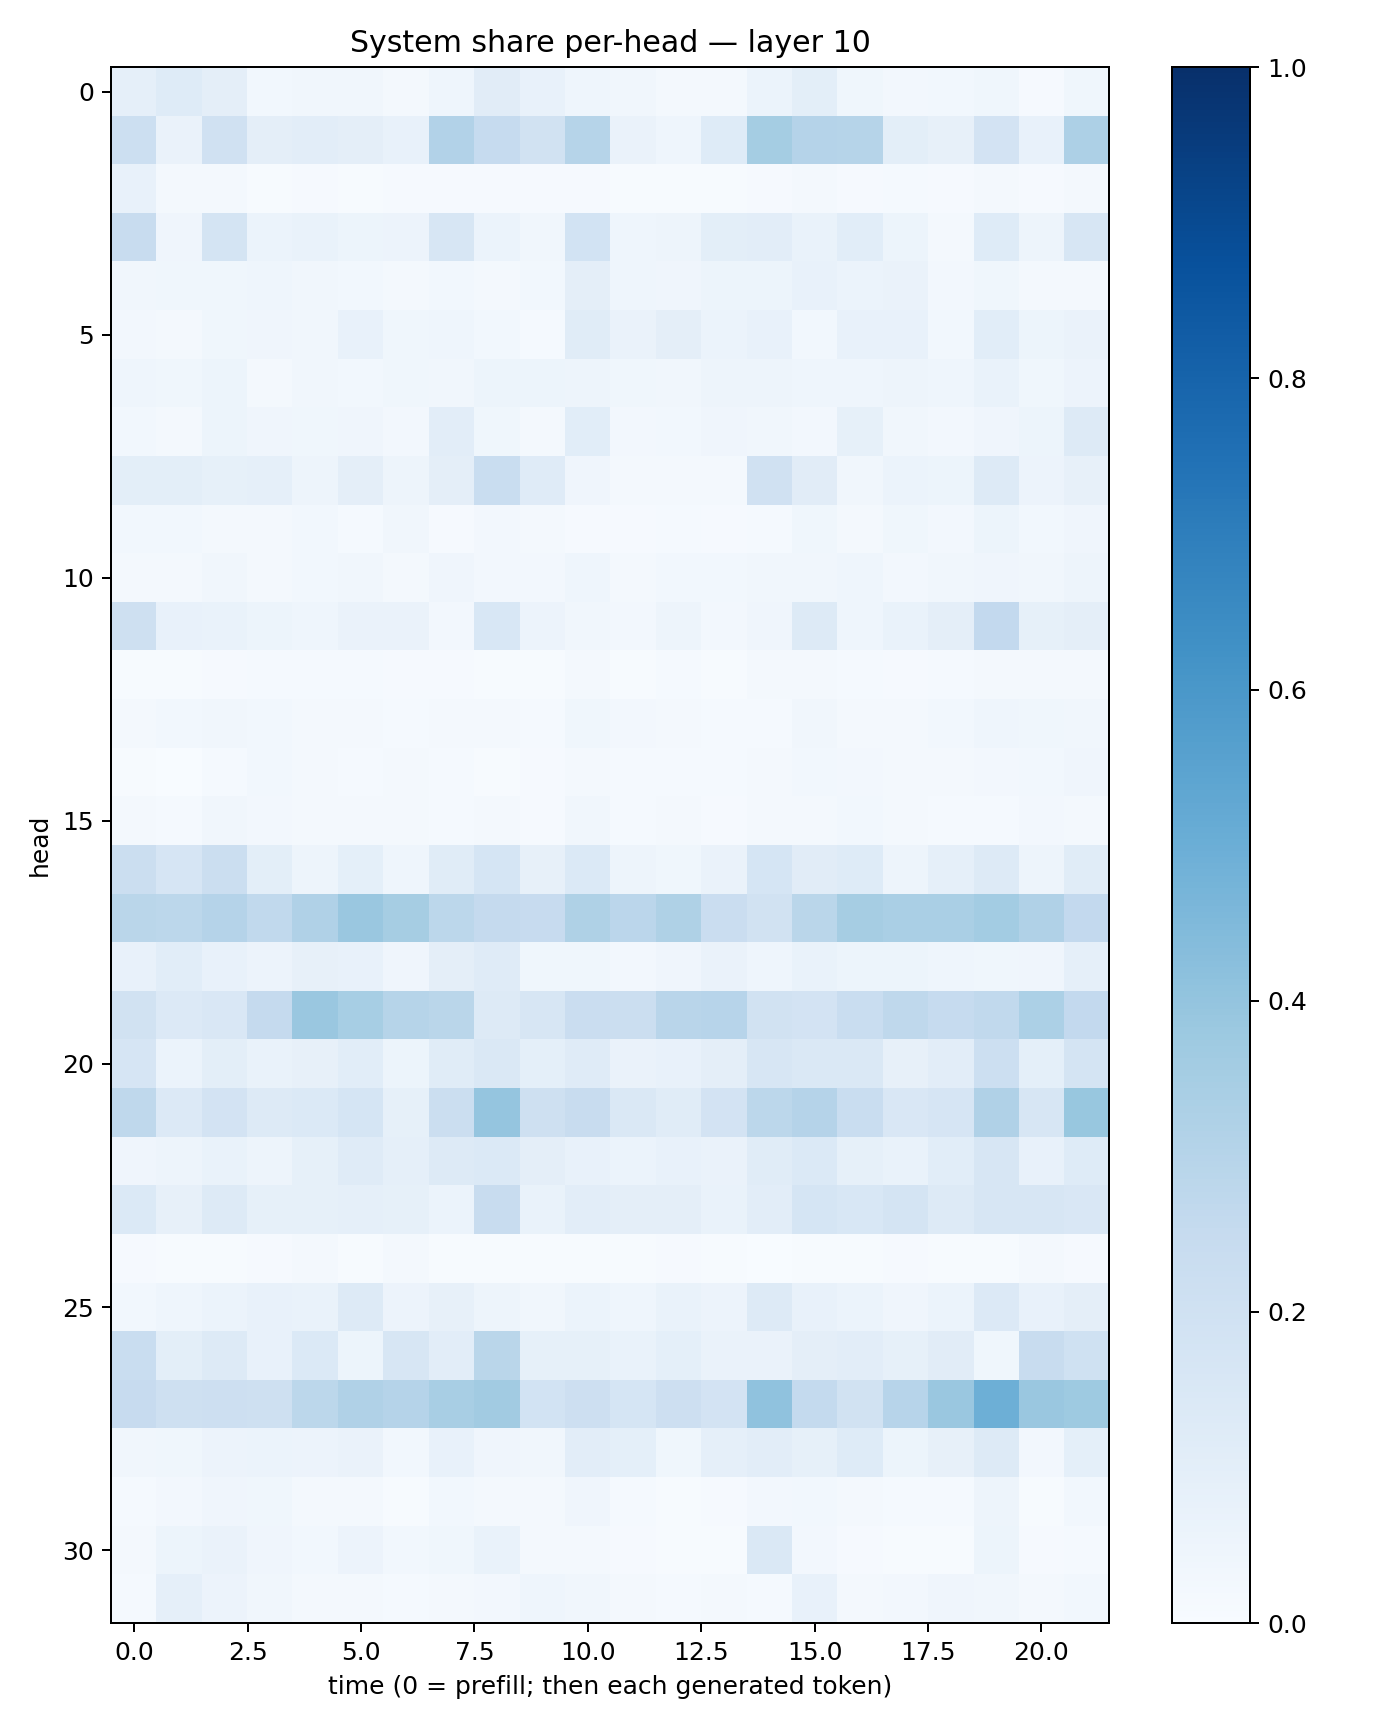

The table this chart was drawn from, first rows:
0.08694485, 0.12169634, 0.09399595, 0.0303093, 0.035088234, 0.033863638, 0.021285888, 0.04668518, 0.11012268, 0.07425517, 0.044370856, 0.034592383, 0.015634745, 0.022671014, 0.05925776, 0.099958286, 0.0384962, 0.024748662, 0.028623143, 0.036164217, 0.01067298, 0.03658756
0.2172, 0.06472, 0.1959, 0.09463, 0.103, 0.09579, 0.07057, 0.3106, 0.2489, 0.1879, 0.2978, 0.06582, 0.04539, 0.123, 0.3544, 0.3046, 0.2987, 0.09863, 0.07837, 0.1817, 0.07753, 0.3273
0.07754, 0.01594, 0.02171, 0.005686, 0.0113, 0.004708, 0.01145, 0.009778, 0.01014, 0.01058, 0.01021, 0.006513, 0.004873, 0.007329, 0.008354, 0.02287, 0.008319, 0.01199, 0.008424, 0.01693, 0.01017, 0.01889
0.2377, 0.0404, 0.1779, 0.05863, 0.06649, 0.05385, 0.05523, 0.1574, 0.0615, 0.03245, 0.187, 0.04535, 0.04948, 0.1009, 0.1039, 0.06846, 0.1092, 0.0511, 0.02011, 0.124, 0.05066, 0.1581
0.03128, 0.03651, 0.03784, 0.04603, 0.0325, 0.02734, 0.02013, 0.02898, 0.01566, 0.03008, 0.09405, 0.04633, 0.04087, 0.05425, 0.0509, 0.07109, 0.05943, 0.06622, 0.02542, 0.03817, 0.02006, 0.02193
0.02541, 0.01667, 0.03562, 0.03957, 0.03287, 0.07573, 0.03619, 0.04328, 0.02758, 0.01529, 0.1149, 0.06292, 0.09752, 0.06233, 0.07607, 0.0296, 0.071, 0.07054, 0.03072, 0.109, 0.05125, 0.06298
0.04585, 0.03748, 0.05123, 0.02055, 0.03491, 0.02911, 0.03697, 0.03484, 0.05395, 0.05185, 0.05077, 0.03785, 0.03184, 0.04833, 0.04715, 0.04433, 0.04347, 0.04808, 0.04591, 0.06708, 0.03766, 0.05826
0.02784, 0.01703, 0.05122, 0.04235, 0.03677, 0.04195, 0.02716, 0.1054, 0.037, 0.01597, 0.1084, 0.02605, 0.03048, 0.04068, 0.03147, 0.02641, 0.08291, 0.03407, 0.02524, 0.04294, 0.05169, 0.1312
0.09841, 0.09885, 0.08431, 0.08732, 0.04771, 0.09628, 0.04692, 0.09682, 0.2311, 0.12, 0.03912, 0.02131, 0.02301, 0.02339, 0.1957, 0.1121, 0.03339, 0.06022, 0.05434, 0.1321, 0.05606, 0.08004
0.02956, 0.02829, 0.02105, 0.01751, 0.02755, 0.01372, 0.03149, 0.01127, 0.02668, 0.01582, 0.01004, 0.01035, 0.01375, 0.009436, 0.01379, 0.03552, 0.01826, 0.03762, 0.02394, 0.05368, 0.03069, 0.04031
0.01859, 0.02183, 0.03339, 0.02131, 0.02779, 0.03334, 0.02266, 0.04065, 0.02363, 0.02622, 0.04302, 0.02289, 0.03083, 0.0303, 0.03227, 0.03338, 0.04312, 0.02654, 0.03363, 0.0412, 0.03469, 0.04757
0.2056, 0.07575, 0.0666, 0.0512, 0.04365, 0.06312, 0.06474, 0.02543, 0.1536, 0.05734, 0.03263, 0.02456, 0.04838, 0.02429, 0.04287, 0.1291, 0.04666, 0.06833, 0.09453, 0.2581, 0.08474, 0.09625
0.006844, 0.006136, 0.01023, 0.01404, 0.01338, 0.01307, 0.01126, 0.009639, 0.006004, 0.005945, 0.01881, 0.005958, 0.0138, 0.006631, 0.01608, 0.01574, 0.01458, 0.009354, 0.01358, 0.02278, 0.02296, 0.01604
0.02246, 0.02838, 0.03409, 0.03124, 0.01786, 0.01926, 0.01244, 0.01567, 0.01684, 0.01365, 0.03549, 0.02497, 0.02148, 0.01446, 0.01412, 0.03363, 0.02139, 0.0157, 0.02926, 0.04455, 0.03874, 0.03159
0.005746, 0.003264, 0.01317, 0.03033, 0.01839, 0.01462, 0.01617, 0.01181, 0.006723, 0.008222, 0.01785, 0.01432, 0.01545, 0.01206, 0.01926, 0.02864, 0.02475, 0.02246, 0.02327, 0.0269, 0.03068, 0.04067
0.01576, 0.01441, 0.03476, 0.02554, 0.02136, 0.02026, 0.01616, 0.01372, 0.01658, 0.009523, 0.03307, 0.01346, 0.01938, 0.0114, 0.01883, 0.02156, 0.02756, 0.02082, 0.01532, 0.01243, 0.02691, 0.02053
0.2228, 0.1665, 0.2217, 0.09779, 0.05018, 0.09275, 0.04555, 0.114, 0.1694, 0.07872, 0.1376, 0.04955, 0.0367, 0.06313, 0.1703, 0.1111, 0.1244, 0.04901, 0.08942, 0.1288, 0.04917, 0.1133
0.2855, 0.2775, 0.3027, 0.2623, 0.3172, 0.3859, 0.3486, 0.2797, 0.2532, 0.2456, 0.321, 0.2819, 0.3215, 0.2267, 0.1907, 0.2864, 0.3479, 0.338, 0.3394, 0.3564, 0.3177, 0.2601
0.07676, 0.1088, 0.07596, 0.05474, 0.08175, 0.07287, 0.04093, 0.0975, 0.1209, 0.03815, 0.03709, 0.02644, 0.04143, 0.06425, 0.0453, 0.06661, 0.05091, 0.05282, 0.04376, 0.03552, 0.04235, 0.08829
0.191, 0.1361, 0.1512, 0.25, 0.385, 0.3449, 0.2988, 0.2879, 0.1292, 0.1592, 0.2291, 0.2237, 0.2929, 0.2933, 0.1903, 0.1803, 0.2327, 0.2721, 0.247, 0.2636, 0.3298, 0.261
0.1655, 0.06023, 0.0981, 0.06868, 0.07996, 0.1085, 0.05111, 0.1153, 0.1416, 0.09199, 0.1177, 0.06405, 0.0761, 0.09439, 0.1636, 0.1464, 0.1408, 0.07984, 0.104, 0.217, 0.09061, 0.1774
0.2714, 0.1332, 0.1799, 0.1271, 0.1377, 0.1693, 0.08365, 0.2236, 0.3959, 0.2034, 0.2363, 0.1418, 0.1138, 0.1815, 0.2796, 0.3039, 0.2311, 0.1486, 0.1679, 0.3175, 0.1593, 0.3884
0.04215, 0.05052, 0.06661, 0.04936, 0.08431, 0.1204, 0.08719, 0.1295, 0.1386, 0.09424, 0.07738, 0.06096, 0.07434, 0.06408, 0.1144, 0.1384, 0.08333, 0.06706, 0.1067, 0.1608, 0.07288, 0.1213
0.1379, 0.08098, 0.1312, 0.08345, 0.08298, 0.08632, 0.08492, 0.06245, 0.2417, 0.06719, 0.1027, 0.09451, 0.09504, 0.06969, 0.1041, 0.1702, 0.1535, 0.1741, 0.1274, 0.1566, 0.1617, 0.1503
0.008946, 0.004849, 0.006456, 0.008258, 0.01837, 0.006828, 0.01828, 0.003923, 0.004828, 0.004742, 0.005536, 0.006896, 0.01086, 0.006445, 0.003552, 0.007581, 0.006589, 0.008333, 0.00752, 0.006153, 0.01628, 0.007866
0.02879, 0.04572, 0.06059, 0.07141, 0.06673, 0.1314, 0.05507, 0.07873, 0.05027, 0.03481, 0.06152, 0.04529, 0.06951, 0.05773, 0.1317, 0.07451, 0.06158, 0.03969, 0.06075, 0.1336, 0.07071, 0.09715
0.2329, 0.09819, 0.1289, 0.07165, 0.1406, 0.0528, 0.158, 0.1037, 0.2887, 0.08285, 0.08283, 0.06767, 0.09326, 0.06424, 0.06397, 0.09391, 0.1035, 0.08422, 0.1094, 0.0366, 0.237, 0.2002
0.243, 0.2048, 0.2137, 0.207, 0.2794, 0.3187, 0.3013, 0.3422, 0.3596, 0.1854, 0.214, 0.1681, 0.2139, 0.1829, 0.407, 0.2559, 0.1899, 0.2964, 0.3843, 0.4925, 0.3861, 0.373
0.03252, 0.03701, 0.05501, 0.05976, 0.05593, 0.06498, 0.0301, 0.07245, 0.04083, 0.0343, 0.1033, 0.09108, 0.03832, 0.08794, 0.1023, 0.08473, 0.1224, 0.05205, 0.08075, 0.1326, 0.02662, 0.09311
0.01231, 0.02547, 0.04292, 0.03692, 0.02141, 0.01744, 0.006978, 0.03044, 0.01682, 0.01926, 0.04147, 0.01368, 0.00504, 0.01011, 0.02434, 0.02889, 0.019, 0.01562, 0.01228, 0.05078, 0.007796, 0.02917
0.01718, 0.05347, 0.06533, 0.0399, 0.03032, 0.05686, 0.02972, 0.03522, 0.06855, 0.0213, 0.01905, 0.007865, 0.006693, 0.007534, 0.1484, 0.02623, 0.009034, 0.004936, 0.007181, 0.05125, 0.01055, 0.01184
0.01384, 0.08689, 0.0553, 0.03173, 0.01796, 0.01579, 0.01178, 0.01695, 0.02435, 0.04338, 0.03194, 0.01665, 0.01407, 0.01777, 0.01462, 0.07495, 0.02177, 0.02709, 0.04194, 0.0328, 0.02232, 0.03021
